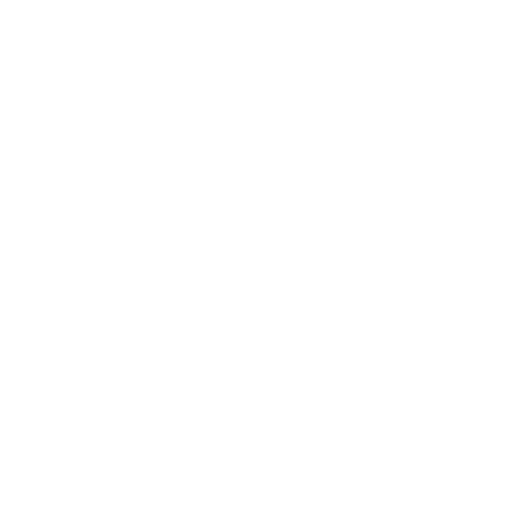
t = 0.00 s
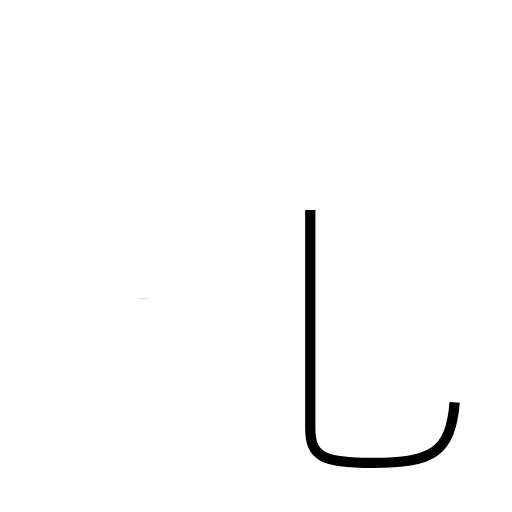
t = 1.23 s
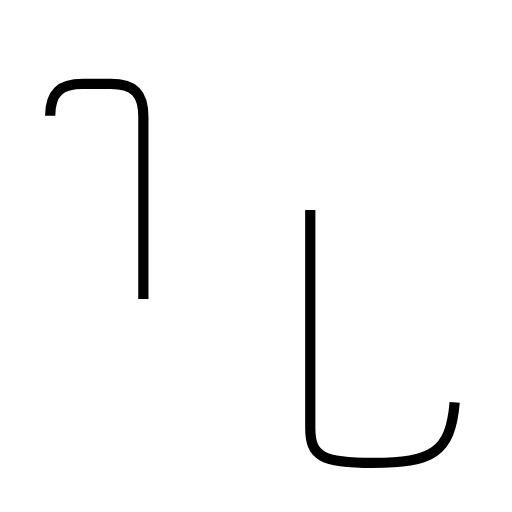
t = 2.16 s
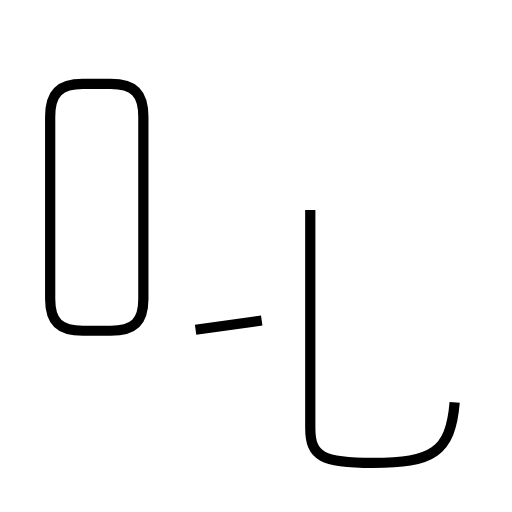
t = 3.28 s
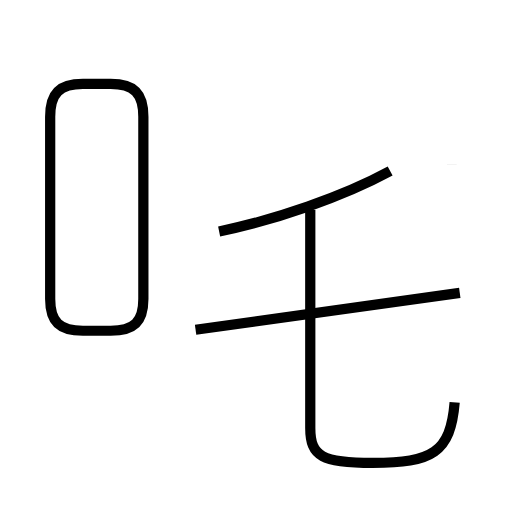
t = 4.40 s
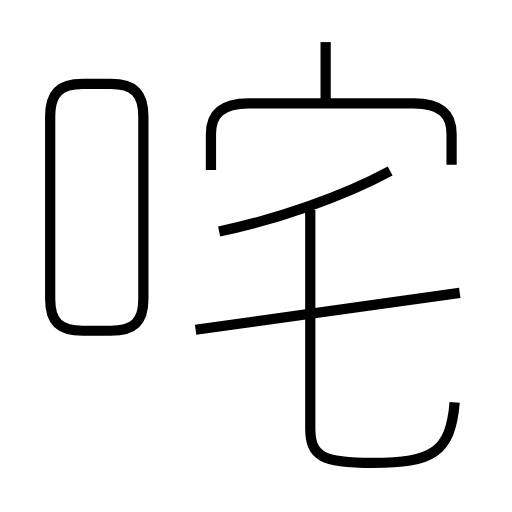
t = 5.60 s

The animated SVG that drew these frames (rendered in a browser with its animation timeline set to each time). Animation: 6 SMIL elements (animate=6); one cycle of 5.59 s.

<?xml version='1.0' encoding='utf-8'?>
<svg viewBox="0.0 -6.0 50.0 50.0" version="1.1" xmlns="http://www.w3.org/2000/svg"><rect x="-1000" y="-1000" width="2000" height="2000" stroke="white" fill="white" /><g style="fill:none;stroke:#000000;stroke-width:1"><path d="M 44.4 -4.7 C 44.0 0.2 42.2 1.2 36.4 1.2 C 31.5 1.2 30.3 0.6 30.3 -2.2 L 30.3 -23.5 " transform="translate(0.0 38.0)" stroke-dasharray="41.02101811959959" stroke-dashoffset="41.02101811959959"><animate attributeName="stroke-dashoffset" from="41.02101811959959" to="0" dur="1.2306305435879876s" begin="0s; anim_end.end" fill="freeze" id="anim0" /></path><path d="M 14.0 -14.8 L 14.0 -32.6 C 14.0 -34.9 13.1 -35.8 10.8 -35.8 L 8.1 -35.8 C 5.8 -35.8 4.9 -34.9 4.9 -32.6 L 4.9 -14.8 C 4.9 -12.6 5.8 -11.7 8.1 -11.7 L 10.8 -11.7 C 13.1 -11.7 14.0 -12.6 14.0 -14.8 Z " transform="translate(0.0 38.0)" stroke-dasharray="61.92379482944397" stroke-dashoffset="61.92379482944397"><animate attributeName="stroke-dashoffset" from="61.92379482944397" to="0" dur="1.857713844883319s" begin="anim0.end" fill="freeze" id="anim1" /></path><path d="M 19.1 -11.8 L 44.9 -15.4 " transform="translate(0.0 38.0)" stroke-dasharray="26.04995201531089" stroke-dashoffset="26.04995201531089"><animate attributeName="stroke-dashoffset" from="26.04995201531089" to="0" dur="0.7814985604593266s" begin="anim1.end" fill="freeze" id="anim2" /></path><path d="M 21.4 -21.4 C 26.8 -22.5 33.5 -24.8 38.1 -27.3 " transform="translate(0.0 38.0)" stroke-dasharray="17.767130918566703" stroke-dashoffset="17.767130918566703"><animate attributeName="stroke-dashoffset" from="17.767130918566703" to="0" dur="0.533013927557001s" begin="anim2.end" fill="freeze" id="anim3" /></path><path d="M 44.1 -27.9 L 44.1 -30.9 C 44.1 -32.8 43.1 -33.9 40.4 -33.9 L 24.3 -33.9 C 21.6 -33.9 20.6 -32.8 20.6 -30.9 L 20.6 -27.4 " transform="translate(0.0 38.0)" stroke-dasharray="33.549267112569794" stroke-dashoffset="33.549267112569794"><animate attributeName="stroke-dashoffset" from="33.549267112569794" to="0" dur="1.0064780133770939s" begin="anim3.end" fill="freeze" id="anim4" /></path><path d="M 31.8 -33.7 L 31.8 -39.9" transform="translate(0.0 38.0)" stroke-dasharray="6.199999999999996" stroke-dashoffset="6.199999999999996"><animate attributeName="stroke-dashoffset" from="6.199999999999996" to="0" dur="0.18599999999999986s" begin="anim4.end" fill="freeze" id="anim_end" /></path></g></svg>
